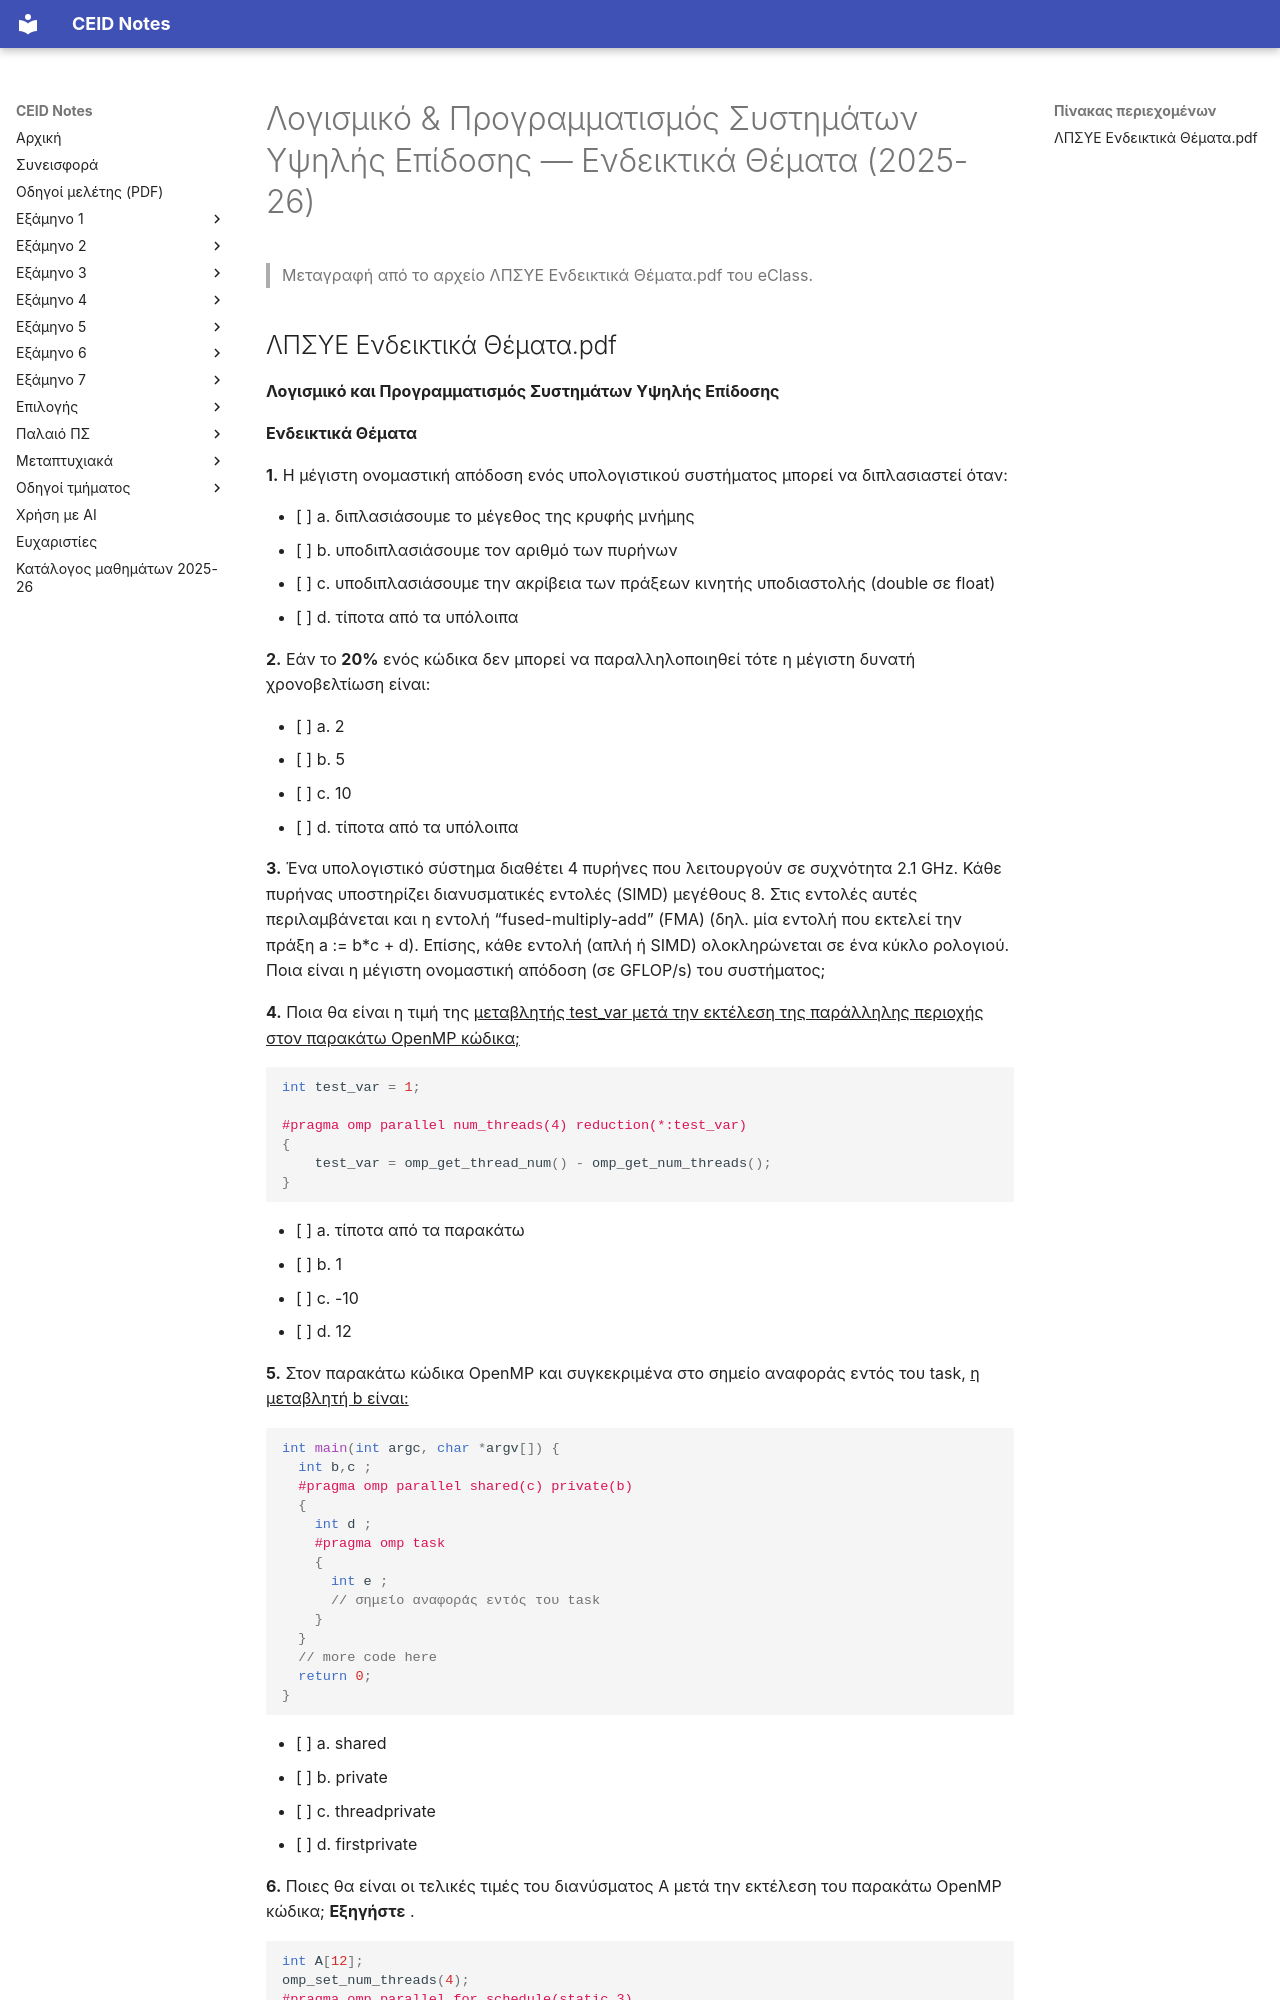

repository: kdngiorgos/ceid-notes · page: Electives (Μαθήματα Επιλογής)/Χειμερινά (Winter-Fall)/Λογισμικό & Προγραμματισμός Συστημάτων Υψηλής Επίδοσης - CEID_ΝΕ5407/Previous Exams/2025-sample.html · generator: mkdocs

---
course: CEID_NE5407
session: 2025-sample
label: Ενδεικτικά Θέματα (2025-26)
sources:
- ../eclass/2025-26/Ενδεικτικά Θέματα/ΛΠΣΥΕ Ενδεικτικά Θέματα.pdf
format: mixed
duration_min: null
notes: Δείγμα θεμάτων από το eClass, χωρίς ημερομηνία εξέτασης στο έγγραφο. Ερωτήσεις 6, 7, 15 και 21 ανοικτού τύπου, οι υπόλοιπες πολλαπλής επιλογής. Η μεταγραφή ελέγχθηκε σελίδα προς σελίδα με το πρωτότυπο PDF.
transcription: verbatim
solutions: ai-unverified
---
# Λογισμικό & Προγραμματισμός Συστημάτων Υψηλής Επίδοσης — Ενδεικτικά Θέματα (2025-26)

> Μεταγραφή από το αρχείο ΛΠΣΥΕ Ενδεικτικά Θέματα.pdf του eClass.
